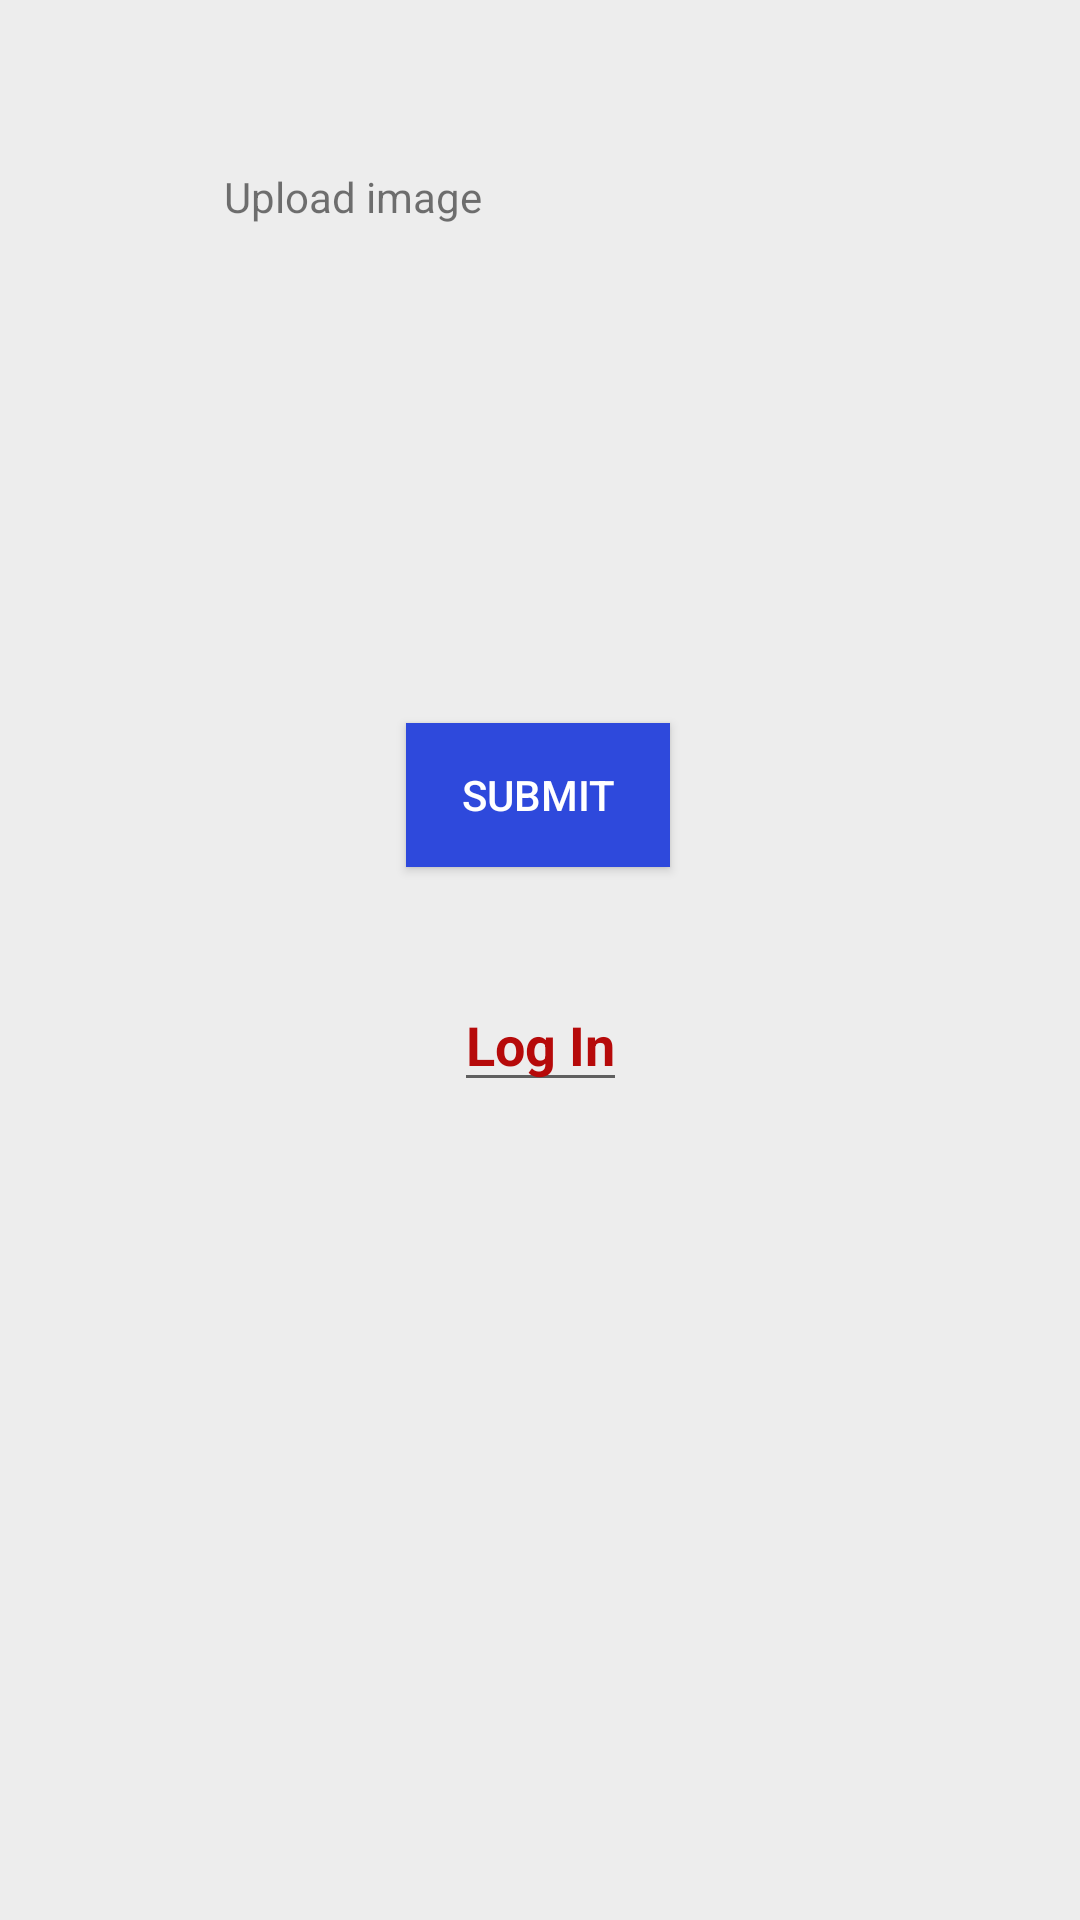

The Android layout XML behind this screen, and the referenced resources:
<!-- AndroidManifest.xml: application theme Theme.MyApplication -->
<!-- res/layout/activity_test_link.xml -->
<?xml version="1.0" encoding="utf-8"?>
<androidx.constraintlayout.widget.ConstraintLayout xmlns:android="http://schemas.android.com/apk/res/android"
    xmlns:app="http://schemas.android.com/apk/res-auto"
    xmlns:tools="http://schemas.android.com/tools"
    android:layout_width="match_parent"
    android:layout_height="match_parent"
    tools:context=".TestLinkActivity">

    <Button
        android:id="@+id/btnSubmit2"
        android:layout_width="wrap_content"
        android:layout_height="wrap_content"
        android:layout_marginTop="36dp"
        android:background="#2E49DC"
        android:text="Submit"
        android:textColor="#FFFFFF"
        app:layout_constraintEnd_toEndOf="parent"
        app:layout_constraintHorizontal_bias="0.498"
        app:layout_constraintStart_toStartOf="parent"
        app:layout_constraintTop_toBottomOf="@+id/layout" />

    <com.google.android.material.textfield.TextInputLayout
        android:id="@+id/layout"
        android:layout_width="210dp"
        android:layout_height="149dp"
        android:layout_marginTop="56dp"
        app:layout_constraintEnd_toEndOf="parent"
        app:layout_constraintHorizontal_bias="0.497"
        app:layout_constraintStart_toStartOf="parent"
        app:layout_constraintTop_toTopOf="parent"
        tools:ignore="MissingConstraints">

        <RelativeLayout
            android:layout_width="match_parent"
            android:layout_height="wrap_content"
            tools:ignore="MissingConstraints">

            <TextView
                android:id="@+id/tvUpload"
                android:layout_width="300dp"
                android:layout_height="34dp"
                android:layout_alignParentStart="true"
                android:layout_alignParentTop="true"
                android:layout_marginStart="0dp"
                android:text="Upload image" />

            <Button
                android:id="@+id/btnbrowse"
                android:layout_width="50dp"
                android:layout_height="34dp"
                android:layout_alignParentTop="true"
                android:layout_alignParentEnd="true"
                android:background="@drawable/ic_upload_image"
                android:backgroundTint="#000000" />
        </RelativeLayout>

        <ImageView
            android:id="@+id/image_view"
            android:layout_width="match_parent"
            android:layout_height="94dp"
            android:layout_marginStart="0dp"
            tools:ignore="MissingConstraints" />

    </com.google.android.material.textfield.TextInputLayout>


    <EditText
        android:id="@+id/tvLink"
        android:layout_width="wrap_content"
        android:layout_height="wrap_content"
        android:clickable="true"
        android:text="Log In"
        android:textColor="#B60A0A"
        android:textStyle="bold"
        app:layout_constraintBottom_toBottomOf="parent"
        app:layout_constraintEnd_toEndOf="parent"
        app:layout_constraintStart_toStartOf="parent"
        app:layout_constraintTop_toBottomOf="@+id/btnSubmit2"
        app:layout_constraintVertical_bias="0.12"
        tools:ignore="MissingConstraints">

    </EditText>


</androidx.constraintlayout.widget.ConstraintLayout>
<!-- resources referenced by this layout -->
<resources>
  <style name="Theme.MyApplication" parent="Theme.AppCompat.DayNight.NoActionBar">
  
          <item name="android:windowBackground">@color/background</item>
  
          
          
          
          
          <item name="android:statusBarColor" tools:targetApi="l">?attr/colorPrimaryVariant</item>
          
      </style>
  <color name="background">#EDEDED</color>
</resources>
